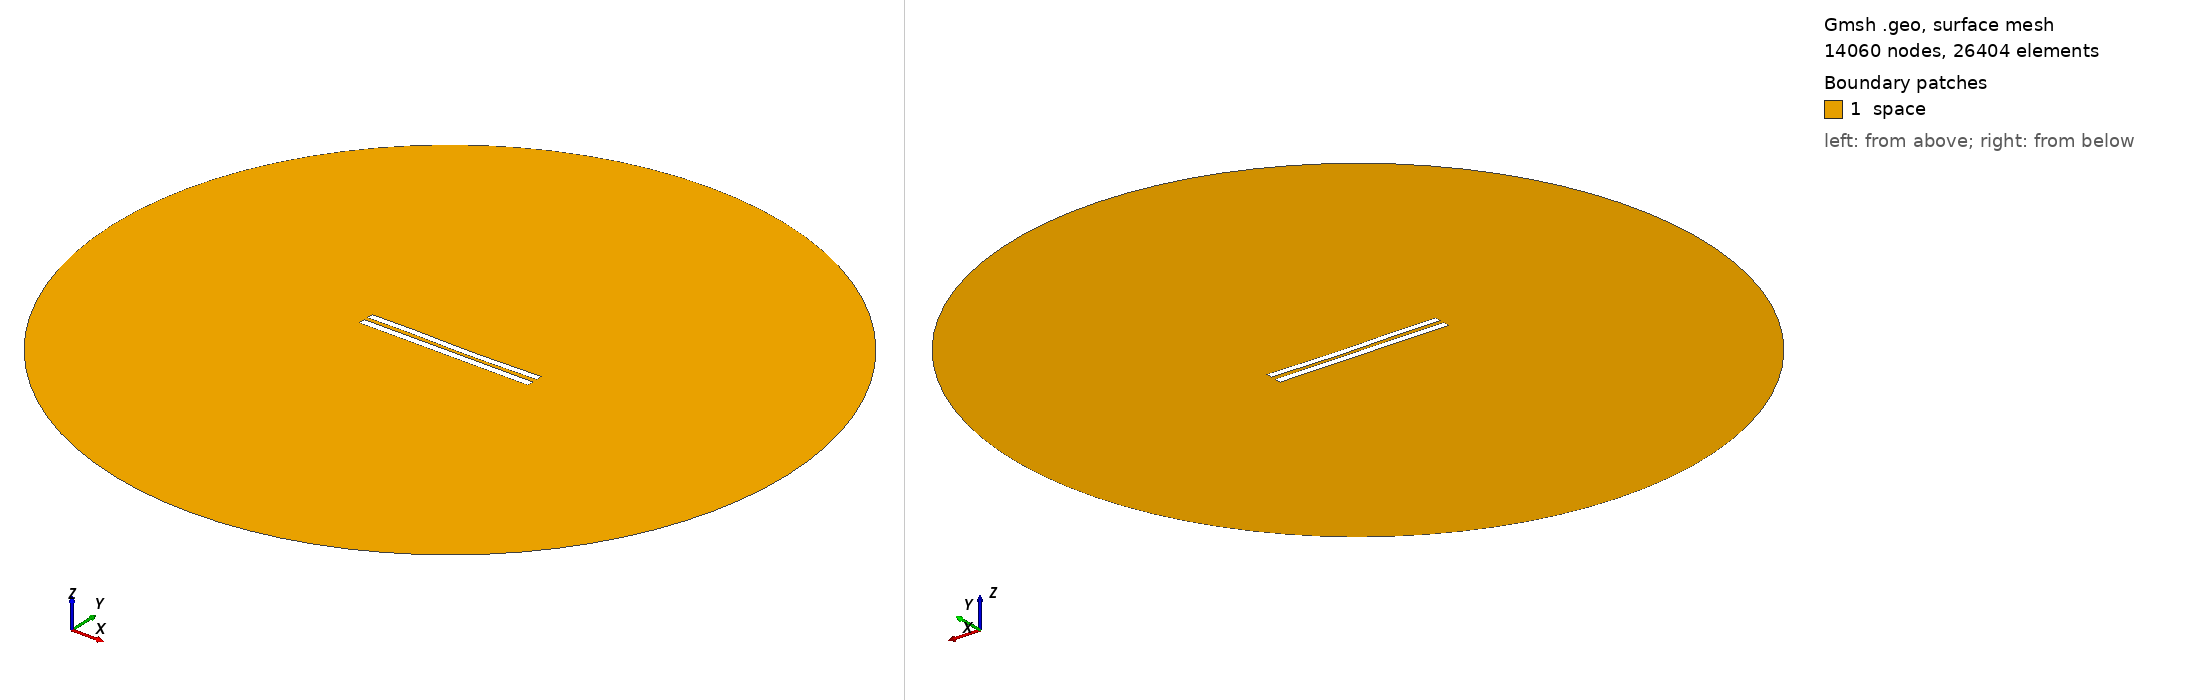

Gmsh geometry script, surface-meshed: 14060 nodes, 26404 surface elements. Boundary patches (legend numbers): 1 space. Left view from above one corner, right view from below the opposite corner. Legend entries are the model's physical surfaces. The drawing asked Gmsh for element sizes between 1% and 20% of the model's largest extent; the script's own settings can give other sizes.

=== 5899.geo (drawn) ===
//---------------------------------------
// Geometry kernel
//---------------------------------------

SetFactory("OpenCASCADE");



//---------------------------------------
// Parameters of the geometry
//---------------------------------------

// Overetch of the upper plate
overetch = 0.125;

// Distance between the plates
distance = 2.5;

// Discretization over the x axis (for the deformation)
nx = 50; 

// Length of the plate
L = 100 - overetch; 

// Number of modes
n = 4; 

// 1st mode coefficient
coeff(1) = 0.0;
beta(1) = 0.596864 * 3.1415926535 / L;

// 2nd mode coefficient
coeff(2) = -0.15;
beta(2) = 1.49418 * 3.1415926535 / L;

// 3rd mode coefficient
coeff(3) = 0.15;
beta(3) = 2.50025 * 3.1415926535 / L;

// 4th mode coefficient
coeff(4) = 0.07499999999999998;
beta(4) = 3.49999 * 3.1415926535 / L;



//---------------------------------------
// Upper plate (deformed rectangle)
//---------------------------------------

// Coordiantes of the upper plate
xmin = -50;
xmax = 50 - overetch;

// Height of the upper plate
yheight = 4 - 2 * overetch;

// Indexes of the points
UpperID[] = {};
LowerID[] = {};
LeftID[] = {};
RightID[] = {};

// Point index
p = 1;

// Horizontal edges
For i In {1:nx}
    x = xmin + (i-1)*(xmax - xmin)/(nx-1);

    y_bottom = distance / 2 + overetch;
    For j In {1:n}
        C = (Cosh(beta(j)*L) + Cos(beta(j)*L)) / (Sinh(beta(j)*L) + Sin(beta(j)*L));
        y_bottom  = y_bottom + coeff(j) * (Cosh(beta(j)*(x+50)) - Cos(beta(j)*(x+50)) - C * (Sinh(beta(j)*(x+50)) - Sin(beta(j)*(x+50))));
    EndFor

    y_top = y_bottom + yheight;

    Point(p) = {x, y_top, 0, 1.0};
    UpperID[i] = p;
    p = p + 1;

    Point(p) = {x, y_bottom, 0, 1.0};
    LowerID[i] = p;
    p = p + 1;
EndFor

// Create point lists
UpperPts[] = {}; LowerPts[] = {};
For i In {1:nx}
  UpperPts[] += {UpperID[i]};
  LowerPts[] += {LowerID[i]};
EndFor

// Build splines
Spline(1) = {UpperPts[]};
Spline(2) = {LowerPts[]};
Line(3) = {LowerPts[nx-1], UpperPts[nx-1]};
Line(4) = {LowerPts[0], UpperPts[0]};

// Build the plane surface
Curve Loop(1) = {2, 3, -1, -4};
Plane Surface(1) = {1};



//---------------------------------------
// Lower plate (rectangle)
//---------------------------------------

// Vertices
Point(1001) = {-50, -1, 0, 1.0};
Point(1002) = { 50, -1, 0, 1.0};
Point(1003) = { 50,  -5, 0, 1.0};
Point(1004) = {-50,  -5, 0, 1.0};

// Edges
Line(5) = {1001, 1002};
Line(6) = {1002, 1003};
Line(7) = {1003, 1004};
Line(8) = {1004, 1001};

// Plane surface
Line Loop(2) = {5, 6, 7, 8};
Plane Surface(2) = {2}; 



//---------------------------------------
// Outer (fictious) boundary
//---------------------------------------

// Points
Point(1005) = {0, 0, 0};       // Center
Point(1006) = {200, 0, 0};     // Start point
Point(1007) = {0, 200, 0};     // 90 degrees
Point(1008) = {-200, 0, 0};    // 180 degrees
Point(1009) = {0, -200, 0};    // 270 degrees

// Circle arcs (each needs start, center, end)
Circle(9) = {1006, 1005, 1007};
Circle(10) = {1007, 1005, 1008};
Circle(11) = {1008, 1005, 1009};
Circle(12) = {1009, 1005, 1006};

// Plane surface for the entire domain
Curve Loop(3) = {9, 10, 11, 12};
Surface(3) = {3};

// Subtract the plates from the whole domain to obtain the actual domain where we want to solve the equations
BooleanDifference{ Surface{3}; Delete; }{ Surface{1}; Surface{2}; Delete; }




//---------------------------------------
// Transfinite Lines/Curves
//---------------------------------------

// Set the number of points on the boundaries
r = 7;

// Plates
Transfinite Curve {1, 2} = 50*r Using Progression 1;
Transfinite Curve {3, 4} = 2*r Using Progression 1;
Transfinite Line {5, 7} = 50*r Using Progression 1;
Transfinite Line {6, 8} = 2*r Using Progression 1;

// Outer boundary
Transfinite Line {9, 10, 11, 12} = 20 Using Progression 1;



//---------------------------------------
// Physical groups
//---------------------------------------                

// Physical curves (boundaries)
Physical Line("force_segment", 10) = {2};
Physical Line("upper_plate", 11) = {1, 3, 4};
Physical Line("lower_plate", 12) = {5, 6, 7, 8};
Physical Line("boundary", 20) = {9, 10, 11, 12};

// Physical Surfaces
Physical Surface("space", 30) = {3};



//---------------------------------------
// 6. Generate the Mesh
//---------------------------------------

// 2D mesh generation
Mesh 2;
